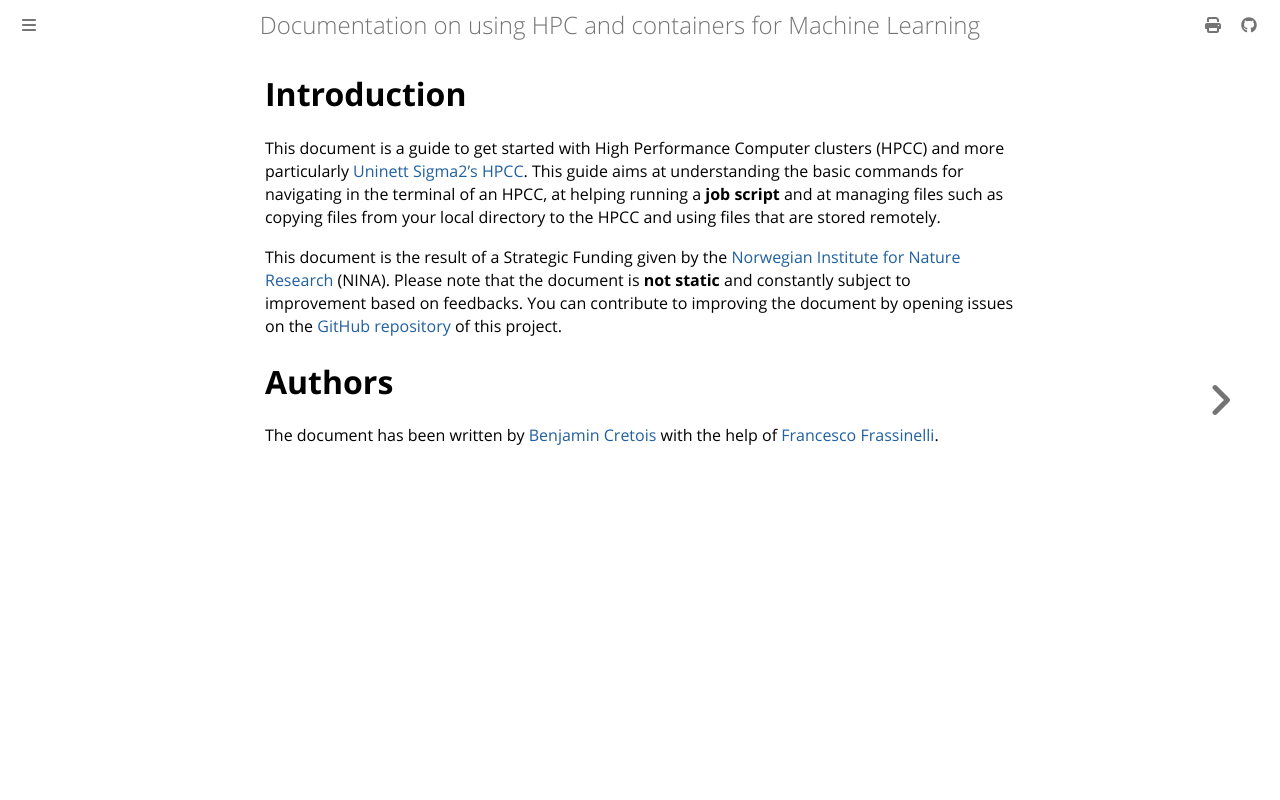

repository: NINAnor/91126800_ML_and_associated_tech · page: index.html · generator: mdbook

# Introduction

This document is a guide to get started with High Performance Computer clusters (HPCC) and more particularly [Uninett Sigma2's HPCC](https://www.sigma2.no/high-performance-computing). This guide aims at understanding the basic commands for navigating in the terminal of an HPCC, at helping running a **job script** and at managing files such as copying files from your local directory to the HPCC and using files that are stored remotely.

This document is the result of a Strategic Funding given by the [Norwegian Institute for Nature Research](https://www.nina.no/english/home) (NINA). Please note that the document is **not static** and constantly subject to improvement based on feedbacks. You can contribute to improving the document by opening issues on the [GitHub repository](https://github.com/NINAnor/91126800_ML_and_associated_tech) of this project.

# Authors

The document has been written by [Benjamin Cretois](https://www.nina.no/english/Contact/Employees/Employee-info?AnsattID=15849) with the help of [Francesco Frassinelli](https://www.nina.no/Kontakt/Ansatte/Ansattinformasjon.aspx?AnsattID=15958).
